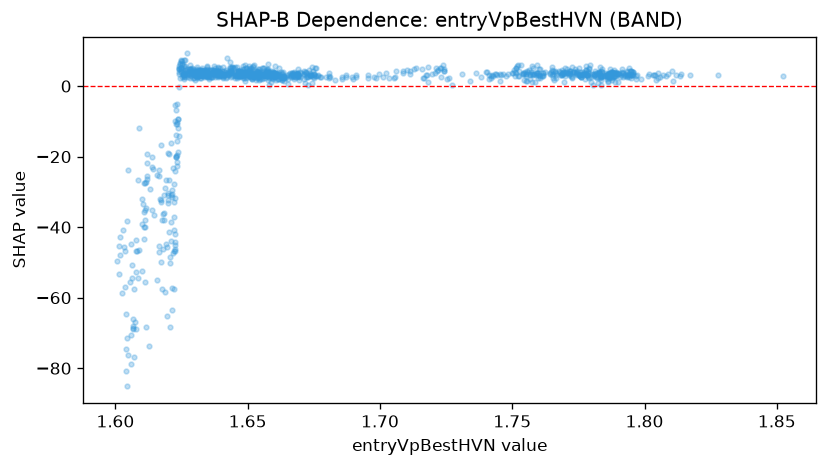

Source data for this figure (header and first rows):
feature_value, shap_value
1.623, -19.58
1.623, -20.07
1.633, 3.312
1.637, 4.356
1.634, 3.798
1.633, 3.465
1.634, 4.611
1.637, 3.877
1.637, 3.763
1.639, 4.117
1.641, 2.45
1.638, 3.985
1.644, 5.471
1.648, 2.955
1.651, 2.183
1.661, 3.492
1.654, 2.17
1.653, 3.387
1.652, 2.82
1.656, 2.331
1.653, 2.786
1.653, 3.235
1.651, 2.988
1.655, 3.475
1.646, 4.161
1.648, 4.755
1.649, 3.06
1.648, 3.047
1.647, 3.169
1.659, 2.599
1.656, 3.281
1.657, 3.019
1.657, 3.367
1.653, 3.188
1.651, 2.829
1.651, 4.143
1.654, 4.189
1.657, 3.393
1.651, 3.26
1.652, 2.706
1.652, 2.487
1.656, 2.144
1.66, 3.487
1.654, 3.78
1.654, 3.353
1.652, 3.154
1.648, 2.305
1.649, 1.512
1.65, 2.441
1.65, 2.161
1.647, 4.137
1.649, 3.704
1.653, 2.835
1.651, 3.731
1.65, 3.965
1.648, 2.898
1.654, 3.493
1.656, 3.438
1.658, 2.777
1.66, 2.463
... 1,075 more rows
